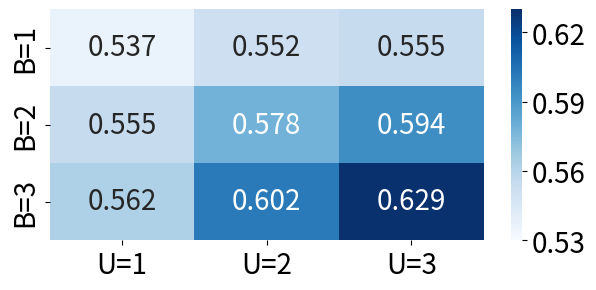

This chart was generated by the following Python code:
import pandas as pd
import seaborn as sns
import matplotlib.pyplot as plt
import numpy as np

# 创建一个以元组为键，数值为值的字典
data_dict = {
    ('B=1', 'U=1'): 53.664444,
    ('B=1', 'U=2'): 55.166331,
    ('B=1', 'U=3'): 55.468750,
    ('B=2', 'U=1'): 55.480000,
    ('B=2', 'U=2'): 57.812500,
    ('B=2', 'U=3'): 59.375000,
    ('B=3', 'U=1'): 56.250000,
    ('B=3', 'U=2'): 60.156250,
    ('B=3', 'U=3'): 62.934603
}

# 将数据乘以0.01
data_dict = {key: value * 0.01 for key, value in data_dict.items()}

# 提取 Cell 和 Layer 信息
cells = sorted(set(k[0] for k in data_dict.keys()))
layers = sorted(set(k[1] for k in data_dict.keys()))

# 构造 DataFrame
df = pd.DataFrame(index=cells, columns=layers)
for (cell, layer), value in data_dict.items():
    df.at[cell, layer] = value

# 绘制热力图，并调整数字注释和图例字体大小
plt.figure(figsize=(7, 3))
ax = sns.heatmap(df.astype(float), annot=True, cmap='Blues', fmt=".3f",
                 annot_kws={'size': 20}, vmin=0.53, vmax=0.63)  # 设置图例范围
colorbar = ax.collections[0].colorbar

# 设置 colorbar 的标签
ticks = np.arange(0.53, 0.63 + 0.01, 0.03)
colorbar.set_ticks(ticks)
colorbar.set_ticklabels([f"{x:.2f}" for x in ticks])  # 设置图例标签为两位小数
colorbar.ax.tick_params(labelsize=20)  # 设置图例字体大小

ax.tick_params(axis='both', which='major', labelsize=20)  # 设置刻度标签的字体大小为20

plt.savefig('2_hyper.svg', dpi=300, bbox_inches='tight', transparent=True)
plt.show()
